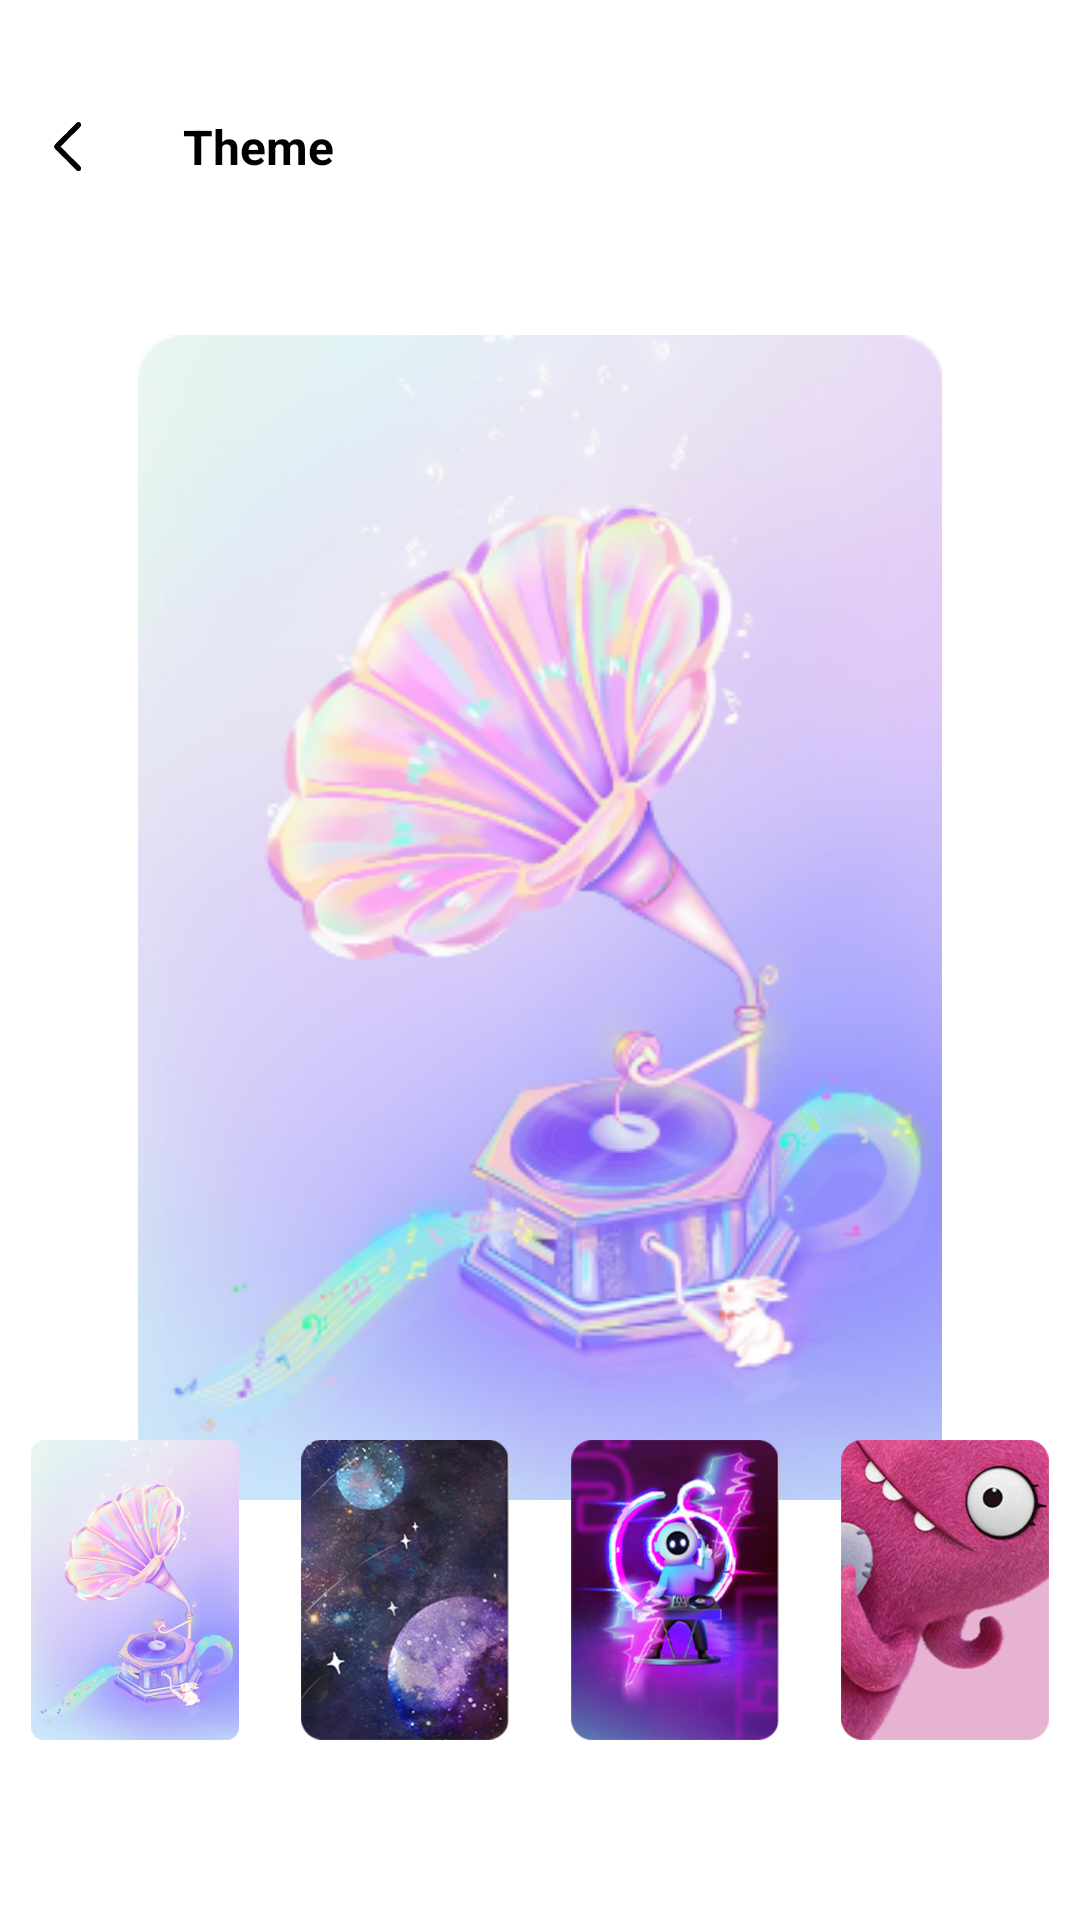

The Android layout XML behind this screen, and the referenced resources:
<!-- AndroidManifest.xml: application theme Theme.Music4 -->
<!-- res/layout/theme_main.xml -->
<?xml version="1.0" encoding="utf-8"?>
<RelativeLayout xmlns:android="http://schemas.android.com/apk/res/android"
    android:layout_width="match_parent"
    android:layout_height="match_parent">

    <LinearLayout
        android:layout_width="match_parent"
        android:layout_height="wrap_content"
        android:layout_marginBottom="110dp"
        android:orientation="vertical">

        <include layout="@layout/theme_top"/>

        <RelativeLayout
            android:layout_width="match_parent"
            android:layout_margin="10dp"
            android:padding="20dp"
            android:layout_height="match_parent">

            <include layout="@layout/theme_center" />
        </RelativeLayout>

    </LinearLayout>

    <include layout="@layout/theme_bottom"/>
</RelativeLayout>
<!-- res/layout/theme_top.xml (included above) -->
<?xml version="1.0" encoding="utf-8"?>
<LinearLayout xmlns:android="http://schemas.android.com/apk/res/android"
    android:orientation="vertical"
    android:layout_width="match_parent"
    android:layout_height="wrap_content"
    android:background="@mipmap/lo1">
    <RelativeLayout
        android:layout_width="match_parent"
        android:layout_height="wrap_content"
        android:layout_marginTop="38dp">

        <ImageView
            android:id="@+id/themeBack"
            android:layout_width="wrap_content"
            android:layout_height="wrap_content"
            android:layout_centerVertical="true"
            android:layout_marginStart="18dp"
            android:background="@mipmap/lo2"/>

        <TextView
            android:layout_width="wrap_content"
            android:layout_height="wrap_content"
            android:layout_marginStart="61dp"
            android:text="Theme"
            android:textColor="#000"
            android:textSize="16sp"
            android:textStyle="bold" />

    </RelativeLayout>
</LinearLayout>
<!-- res/layout/theme_center.xml (included above) -->
<?xml version="1.0" encoding="utf-8"?>
<ImageView xmlns:android="http://schemas.android.com/apk/res/android"
    android:layout_width="match_parent"
    android:layout_height="match_parent"
    android:id="@+id/imageCenter"
    android:src="@mipmap/large_1"/>
<!-- res/layout/theme_bottom.xml (included above) -->
<?xml version="1.0" encoding="utf-8"?>
<LinearLayout xmlns:android="http://schemas.android.com/apk/res/android"
    xmlns:app="http://schemas.android.com/apk/res-auto"
    android:orientation="horizontal"
    android:layout_width="match_parent"
    android:layout_alignParentBottom="true"
    android:layout_marginBottom="50dp"
    android:layout_height="120dp">
    <ImageView
        android:layout_width="0dp"
        android:layout_weight="1"
        android:layout_height="match_parent"
        android:adjustViewBounds="true"
        android:contentDescription="1"
        android:onClick="click"
        app:srcCompat="@mipmap/large_1"
        android:layout_margin="10dp"/>

    <ImageView
        android:layout_width="0dp"
        android:layout_weight="1"
        android:layout_height="match_parent"
        android:adjustViewBounds="true"
        android:contentDescription="2"
        app:srcCompat="@mipmap/large_2"
        android:onClick="click"
        android:layout_margin="10dp"/>

    <ImageView
        android:layout_width="0dp"
        android:layout_weight="1"
        android:layout_height="match_parent"
        android:adjustViewBounds="true"
        android:contentDescription="3"
        android:onClick="click"
        app:srcCompat="@mipmap/large_3"
        android:layout_margin="10dp"/>

    <ImageView
        android:layout_width="0dp"
        android:layout_weight="1"
        android:layout_height="match_parent"
        android:adjustViewBounds="true"
        app:srcCompat="@mipmap/large_4"
        android:contentDescription="4"
        android:onClick="click"
        android:layout_margin="10dp"/>
</LinearLayout>
<!-- resources referenced by this layout -->
<resources>
  <!-- mipmap large_1: png bitmap (mipmap-xxhdpi, 122771 bytes) -->
  <!-- mipmap large_2: png bitmap (mipmap-xxhdpi, 208841 bytes) -->
  <!-- mipmap large_3: png bitmap (mipmap-xxhdpi, 168477 bytes) -->
  <!-- mipmap large_4: png bitmap (mipmap-xxhdpi, 187424 bytes) -->
  <!-- mipmap lo1: png bitmap (mipmap-xxhdpi, 5248 bytes) -->
  <!-- mipmap lo2: png bitmap (mipmap-xxhdpi, 575 bytes) -->
  <style name="Theme.Music4" parent="Theme.MaterialComponents.DayNight.DarkActionBar">
          
          <item name="colorPrimary">@color/purple_500</item>
          <item name="colorPrimaryVariant">@color/purple_700</item>
          <item name="colorOnPrimary">@color/white</item>
          
          <item name="colorSecondary">@color/teal_200</item>
          <item name="colorSecondaryVariant">@color/teal_700</item>
          <item name="colorOnSecondary">@color/black</item>
          
          <item name="android:statusBarColor" tools:targetApi="l">?attr/colorPrimaryVariant</item>
          <item name="windowNoTitle">true</item>
          
      </style>
  <!-- not gathered from this repository: default colours our renderer supplied (Android Studio template values) -->
  <color name="purple_500">#FF6200EE</color>
  <color name="purple_700">#FF3700B3</color>
  <color name="teal_200">#FF03DAC5</color>
  <color name="teal_700">#FF018786</color>
  <color name="black">#FF000000</color>
  <color name="white">#FFFFFFFF</color>
</resources>
